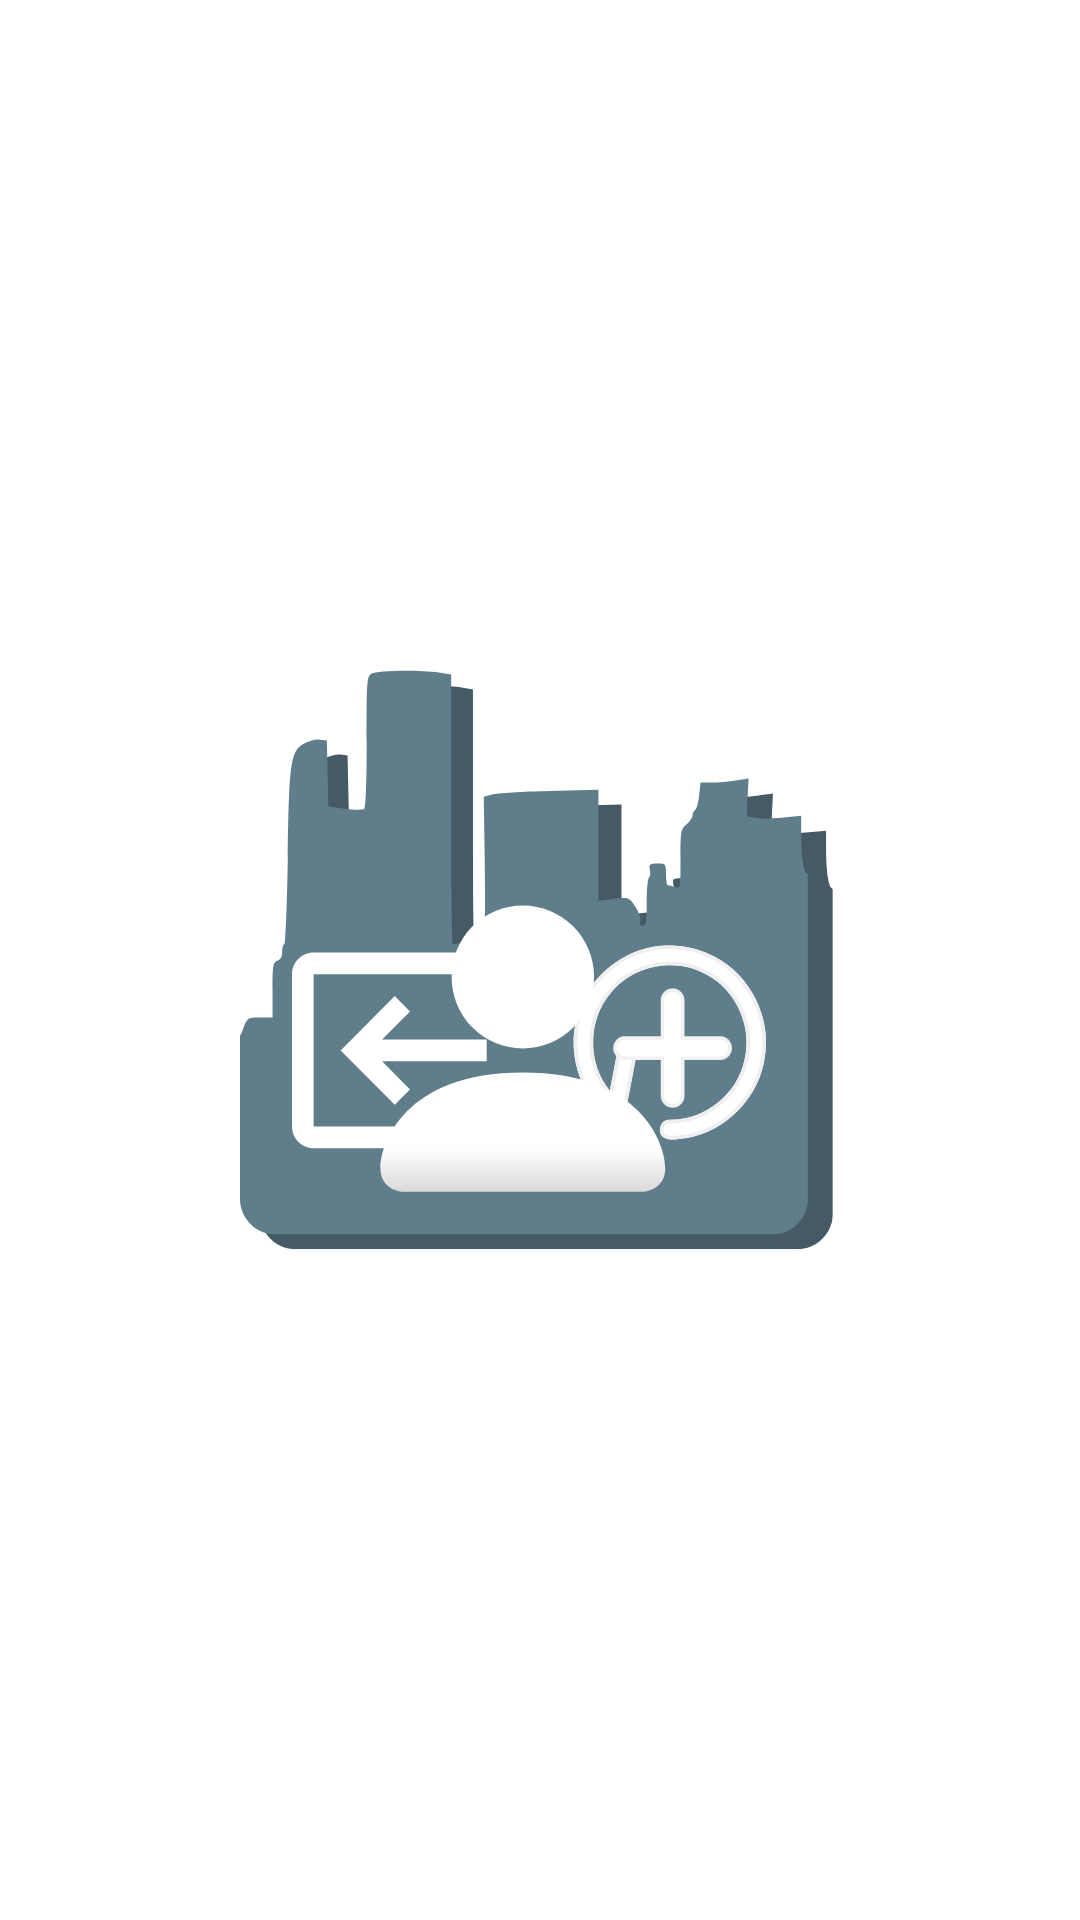

Android layout source for this screen:
<!-- AndroidManifest.xml: application theme Theme.Submission_1_intermediet -->
<!-- res/layout/activity_splash_screen.xml -->
<?xml version="1.0" encoding="utf-8"?>
<androidx.constraintlayout.widget.ConstraintLayout xmlns:android="http://schemas.android.com/apk/res/android"
    xmlns:app="http://schemas.android.com/apk/res-auto"
    xmlns:tools="http://schemas.android.com/tools"
    android:layout_width="match_parent"
    android:layout_height="match_parent"
    tools:context=".ui.splash.SplashScreen">

    <ImageView
        android:id="@+id/img_item_photo"
        android:layout_width="200dp"
        android:layout_height="200dp"
        app:layout_constraintBottom_toBottomOf="parent"
        app:layout_constraintEnd_toEndOf="parent"
        app:layout_constraintStart_toStartOf="parent"
        app:layout_constraintTop_toTopOf="parent"
        android:background="@drawable/ic_logo" />

</androidx.constraintlayout.widget.ConstraintLayout>
<!-- resources referenced by this layout -->
<resources>
  <!-- drawable ic_logo: vector/xml drawable (drawable, 29322 chars, omitted) -->
  <style name="Theme.Submission_1_intermediet" parent="Theme.MaterialComponents.DayNight.DarkActionBar">
          
          <item name="colorPrimary">@color/gray</item>
          <item name="colorPrimaryVariant">@color/gray_dark</item>
          <item name="colorOnPrimary">@color/white</item>
          
          <item name="colorSecondary">@color/teal_200</item>
          <item name="colorSecondaryVariant">@color/teal_700</item>
          <item name="colorOnSecondary">@color/black</item>
          
          <item name="android:statusBarColor" tools:targetApi="l">?attr/colorPrimaryVariant</item>
          
      </style>
  <color name="gray">#607D8B</color>
  <color name="gray_dark">#455A64</color>
  <color name="white">#FFFFFFFF</color>
  <color name="teal_200">#FF03DAC5</color>
  <color name="teal_700">#FF018786</color>
  <color name="black">#FF000000</color>
</resources>
